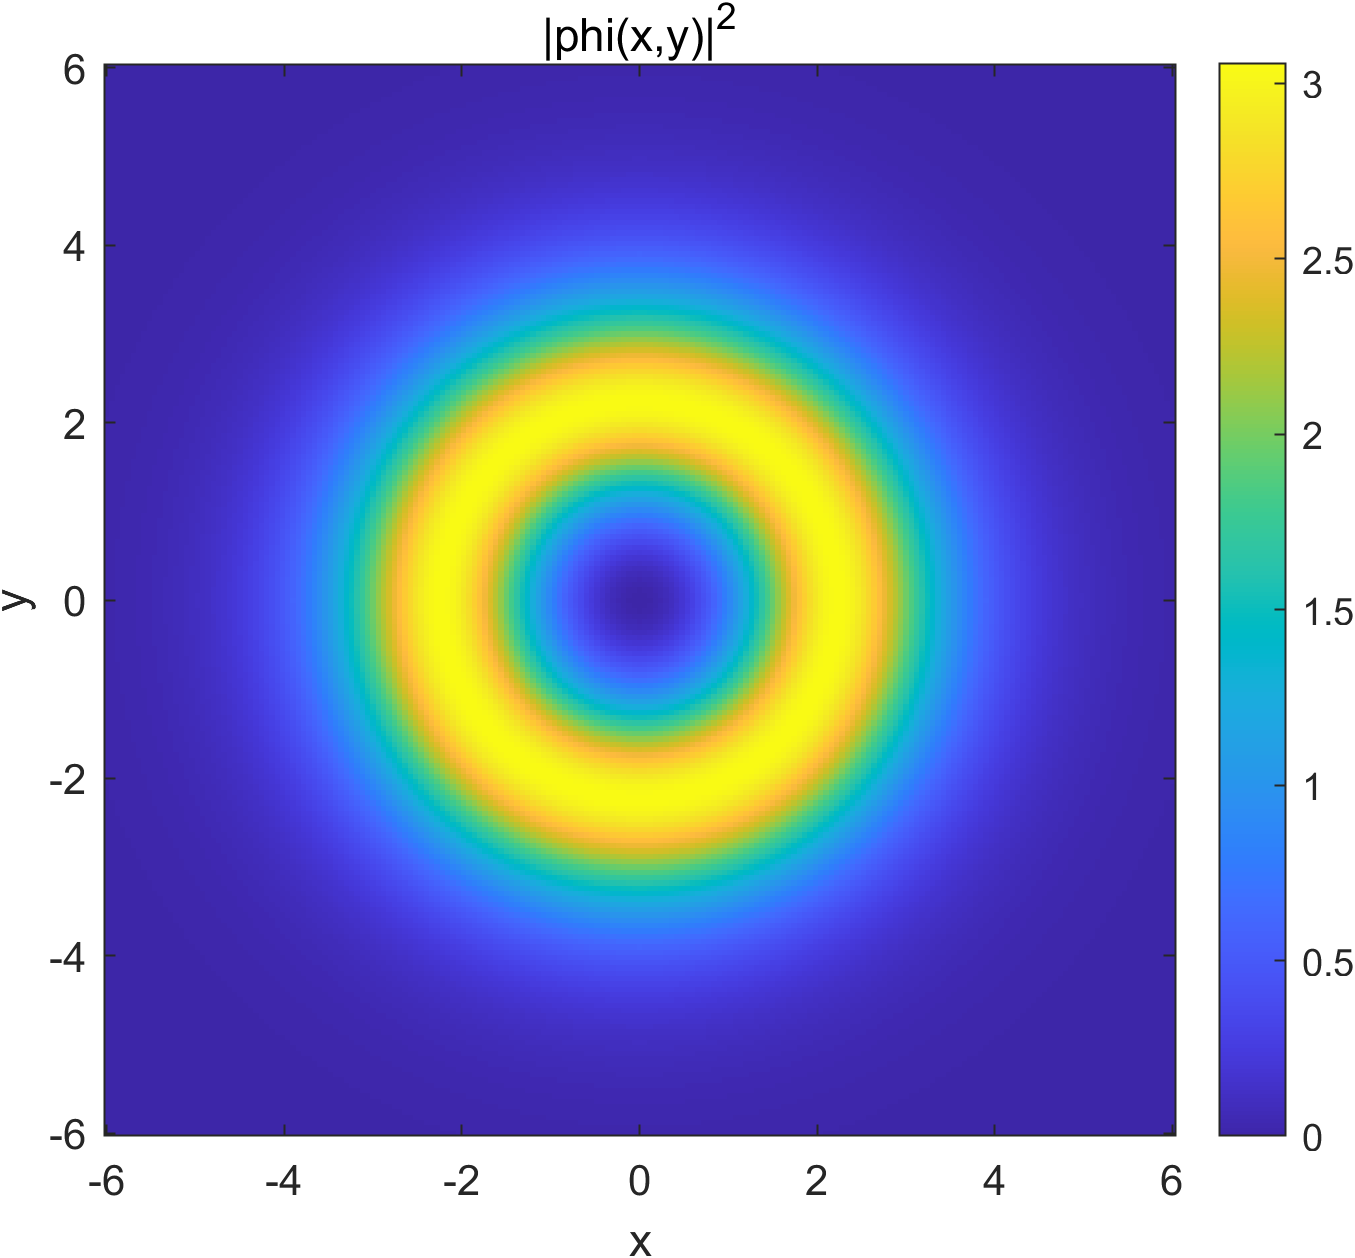

Data behind this chart, as committed beside it:
-6, -6, 0.000463346103073496
-6, -5.94, 0.000492
-6, -5.88, 0.0005225
-6, -5.82, 0.0005548
-6, -5.76, 0.0005891
-6, -5.7, 0.0006255
-6, -5.64, 0.0006641
-6, -5.58, 0.000705
-6, -5.52, 0.0007484
-6, -5.46, 0.0007943
-6, -5.4, 0.0008429
-6, -5.34, 0.0008944
-6, -5.28, 0.0009488
-6, -5.22, 0.001006
-6, -5.16, 0.001067
-6, -5.1, 0.001131
-6, -5.04, 0.001199
-6, -4.98, 0.00127
-6, -4.92, 0.001346
-6, -4.86, 0.001425
-6, -4.8, 0.001509
-6, -4.74, 0.001597
-6, -4.68, 0.001689
-6, -4.62, 0.001786
-6, -4.56, 0.001889
-6, -4.5, 0.001996
-6, -4.44, 0.002108
-6, -4.38, 0.002226
-6, -4.32, 0.00235
-6, -4.26, 0.00248
-6, -4.2, 0.002615
-6, -4.14, 0.002757
-6, -4.08, 0.002905
-6, -4.02, 0.00306
-6, -3.96, 0.003221
-6, -3.9, 0.00339
-6, -3.84, 0.003565
-6, -3.78, 0.003748
-6, -3.72, 0.003937
-6, -3.66, 0.004135
-6, -3.6, 0.00434
-6, -3.54, 0.004552
-6, -3.48, 0.004772
-6, -3.42, 0.005
-6, -3.36, 0.005236
-6, -3.3, 0.00548
-6, -3.24, 0.005732
-6, -3.18, 0.005992
-6, -3.12, 0.00626
-6, -3.06, 0.006535
-6, -3, 0.006818
-6, -2.94, 0.00711
-6, -2.88, 0.007408
-6, -2.82, 0.007714
-6, -2.76, 0.008027
-6, -2.7, 0.008348
-6, -2.64, 0.008675
-6, -2.58, 0.009008
-6, -2.52, 0.009348
-6, -2.46, 0.009693
-6, -2.4, 0.01004
... 40,340 more rows
